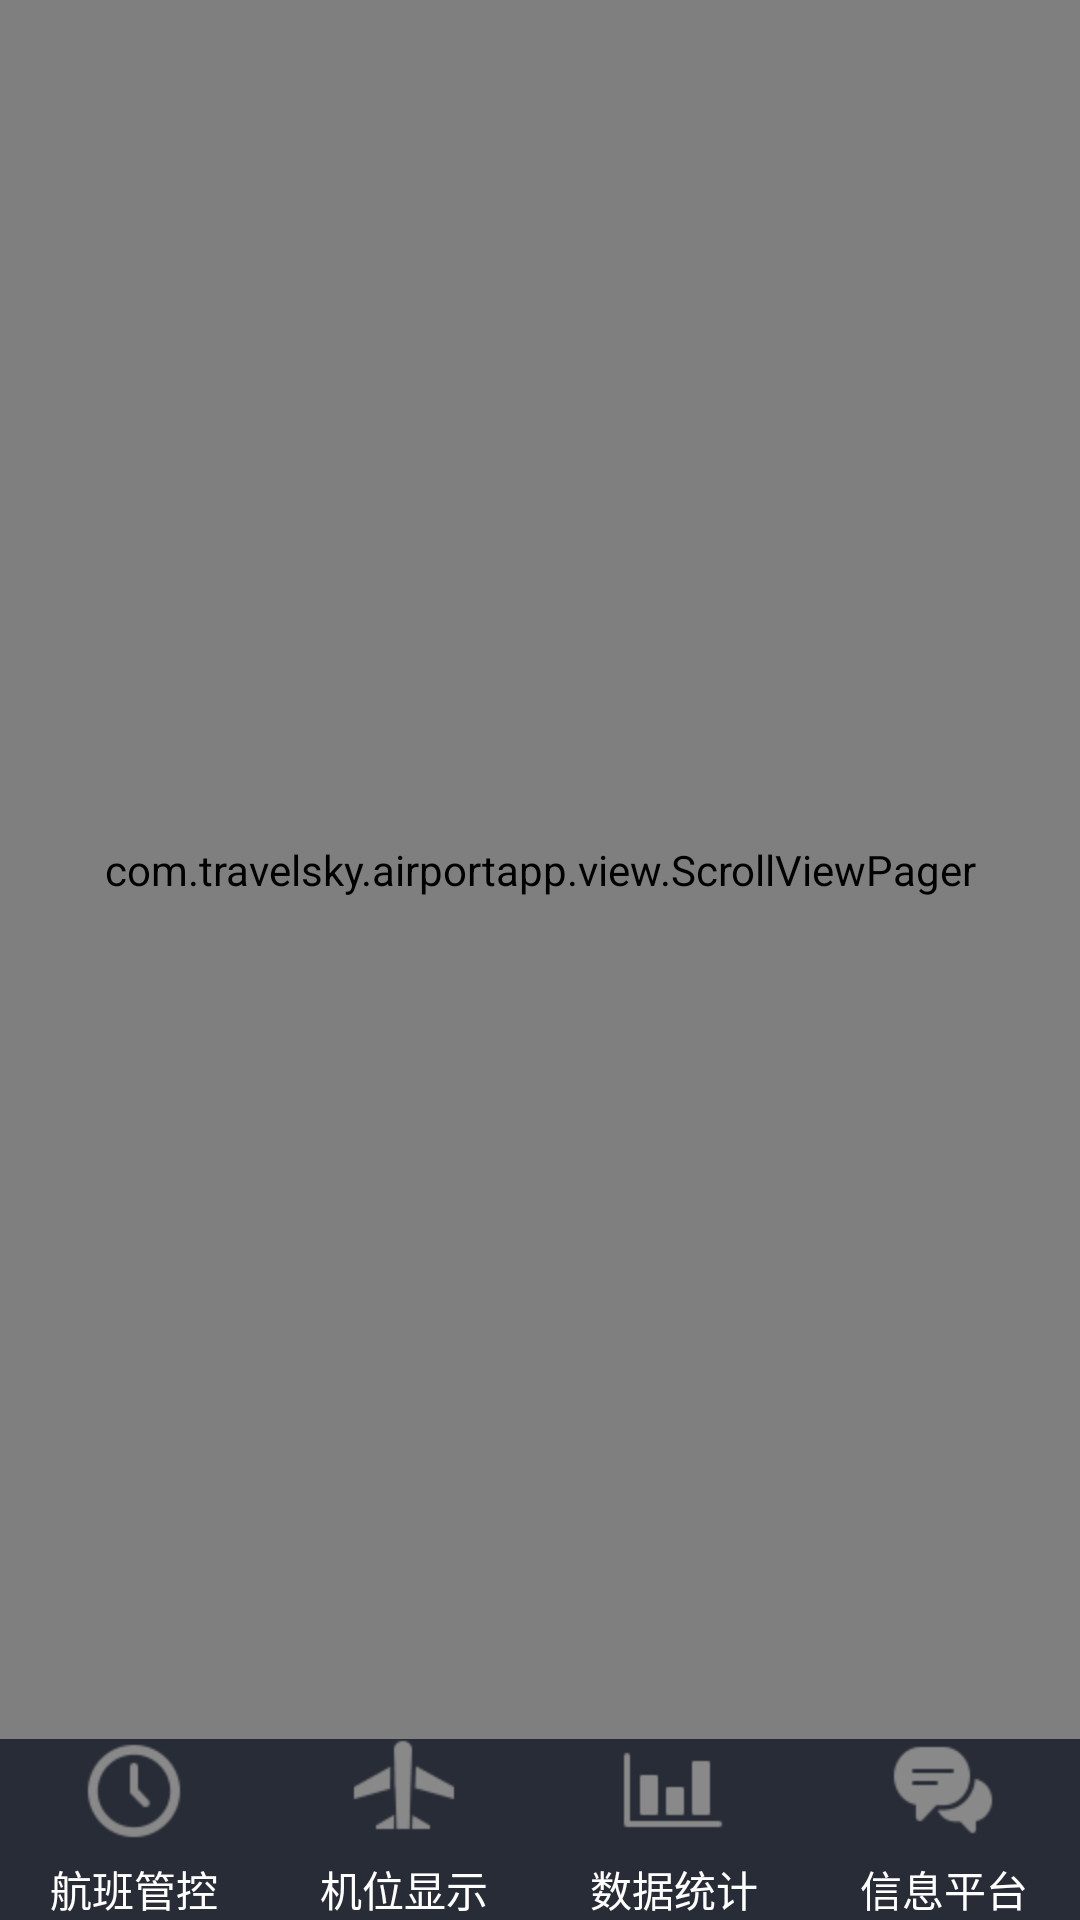

The Android layout XML behind this screen, and the referenced resources:
<!-- AndroidManifest.xml: application theme AppTheme -->
<!-- res/layout/content_fragment.xml -->
<?xml version="1.0" encoding="utf-8"?>
<LinearLayout xmlns:android="http://schemas.android.com/apk/res/android"
    android:layout_width="match_parent"
    android:layout_height="match_parent"
    android:orientation="vertical">


    <com.travelsky.airportapp.view.ScrollViewPager
        android:id="@+id/vp_content_fragment"
        android:layout_width="match_parent"
        android:layout_height="0dp"
        android:layout_weight="1" />


    <RadioGroup
        android:id="@+id/rg_content_fragment"
        android:layout_width="match_parent"
        android:layout_height="wrap_content"
        android:background="#282c36"
        android:gravity="center_vertical"
        android:orientation="horizontal">

        <RadioButton
            android:id="@+id/rb_flightcontrol"
            style="@style/bottm_style"
            android:drawableTop="@drawable/rb_flightcontrol_selector"
            android:text="航班管控"
            />


        <RadioButton
            android:id="@+id/rb_flightseat"
            style="@style/bottm_style"
            android:drawableTop="@drawable/rb_flightseat_selector"
            android:text="机位显示"
            />

        <RadioButton
            android:id="@+id/rb_datastatics"
            style="@style/bottm_style"
            android:drawableTop="@drawable/rb_datastatics_selector"
            android:text="数据统计"
            />

        <RadioButton
            android:id="@+id/rb_infoplat"
            style="@style/bottm_style"
            android:drawableTop="@drawable/rb_infoplat_selector"
            android:text="信息平台"

            />
    </RadioGroup>

</LinearLayout>
<!-- resources referenced by this layout -->
<resources>
  <!-- drawable rb_datastatics_selector (drawable) -->
  <?xml version="1.0" encoding="utf-8"?>
  <selector xmlns:android="http://schemas.android.com/apk/res/android">
      <item android:drawable="@drawable/toolbar_datastatics" android:state_checked="false"/>
      <item android:drawable="@drawable/toolbar_datastatics_p" android:state_checked="true"/>
  </selector>
  <!-- drawable rb_flightcontrol_selector (drawable) -->
  <?xml version="1.0" encoding="utf-8"?>
  <selector xmlns:android="http://schemas.android.com/apk/res/android">
      <item android:drawable="@drawable/toolbar_flightcontrol" android:state_checked="false"/>
      <item android:drawable="@drawable/toolbar_flightcontrol_p" android:state_checked="true"/>
  </selector>
  <!-- drawable rb_flightseat_selector (drawable) -->
  <?xml version="1.0" encoding="utf-8"?>
  <selector xmlns:android="http://schemas.android.com/apk/res/android">
      <item android:drawable="@drawable/toolbar_flightseat" android:state_checked="false"/>
      <item android:drawable="@drawable/toolbar_flightseat_p" android:state_checked="true"/>
  </selector>
  <!-- drawable rb_infoplat_selector (drawable) -->
  <?xml version="1.0" encoding="utf-8"?>
  <selector xmlns:android="http://schemas.android.com/apk/res/android">
      <item android:drawable="@drawable/toolbar_infoplat" android:state_checked="false"/>
      <item android:drawable="@drawable/toolbar_infoplat_p" android:state_checked="true"/>
  </selector>
  <style name="bottm_style">
          - 
          <item name="android:layout_width">wrap_content</item>
          <item name="android:layout_height">wrap_content</item>
          <item name="android:layout_weight">1</item>
          <item name="android:background">@android:color/transparent</item>
          <item name="android:button">@android:color/transparent</item>
          <item name="android:drawablePadding">5dp</item>
          <item name="android:gravity">center</item>
          <item name="android:textColor">@android:color/white</item>
          <item name="android:textSize">14sp</item>
      </style>
  <style name="AppTheme" parent="Theme.AppCompat.Light.DarkActionBar">
          
          <item name="colorPrimary">@color/colorPrimary</item>
          <item name="colorPrimaryDark">@color/colorPrimaryDark</item>
          <item name="colorAccent">@color/colorAccent</item>
      </style>
  <!-- drawable toolbar_datastatics: png bitmap (drawable-hdpi, 192 bytes) -->
  <!-- drawable toolbar_datastatics_p: png bitmap (drawable-hdpi, 197 bytes) -->
  <!-- drawable toolbar_flightcontrol: png bitmap (drawable-hdpi, 590 bytes) -->
  <!-- drawable toolbar_flightcontrol_p: png bitmap (drawable-hdpi, 596 bytes) -->
  <!-- drawable toolbar_flightseat: png bitmap (drawable-hdpi, 579 bytes) -->
  <!-- drawable toolbar_flightseat_p: png bitmap (drawable-hdpi, 587 bytes) -->
  <!-- drawable toolbar_infoplat: png bitmap (drawable-hdpi, 547 bytes) -->
  <!-- drawable toolbar_infoplat_p: png bitmap (drawable-hdpi, 566 bytes) -->
  <color name="colorPrimary">#3F51B5</color>
  <color name="colorPrimaryDark">#303F9F</color>
  <color name="colorAccent">#FF4081</color>
</resources>
